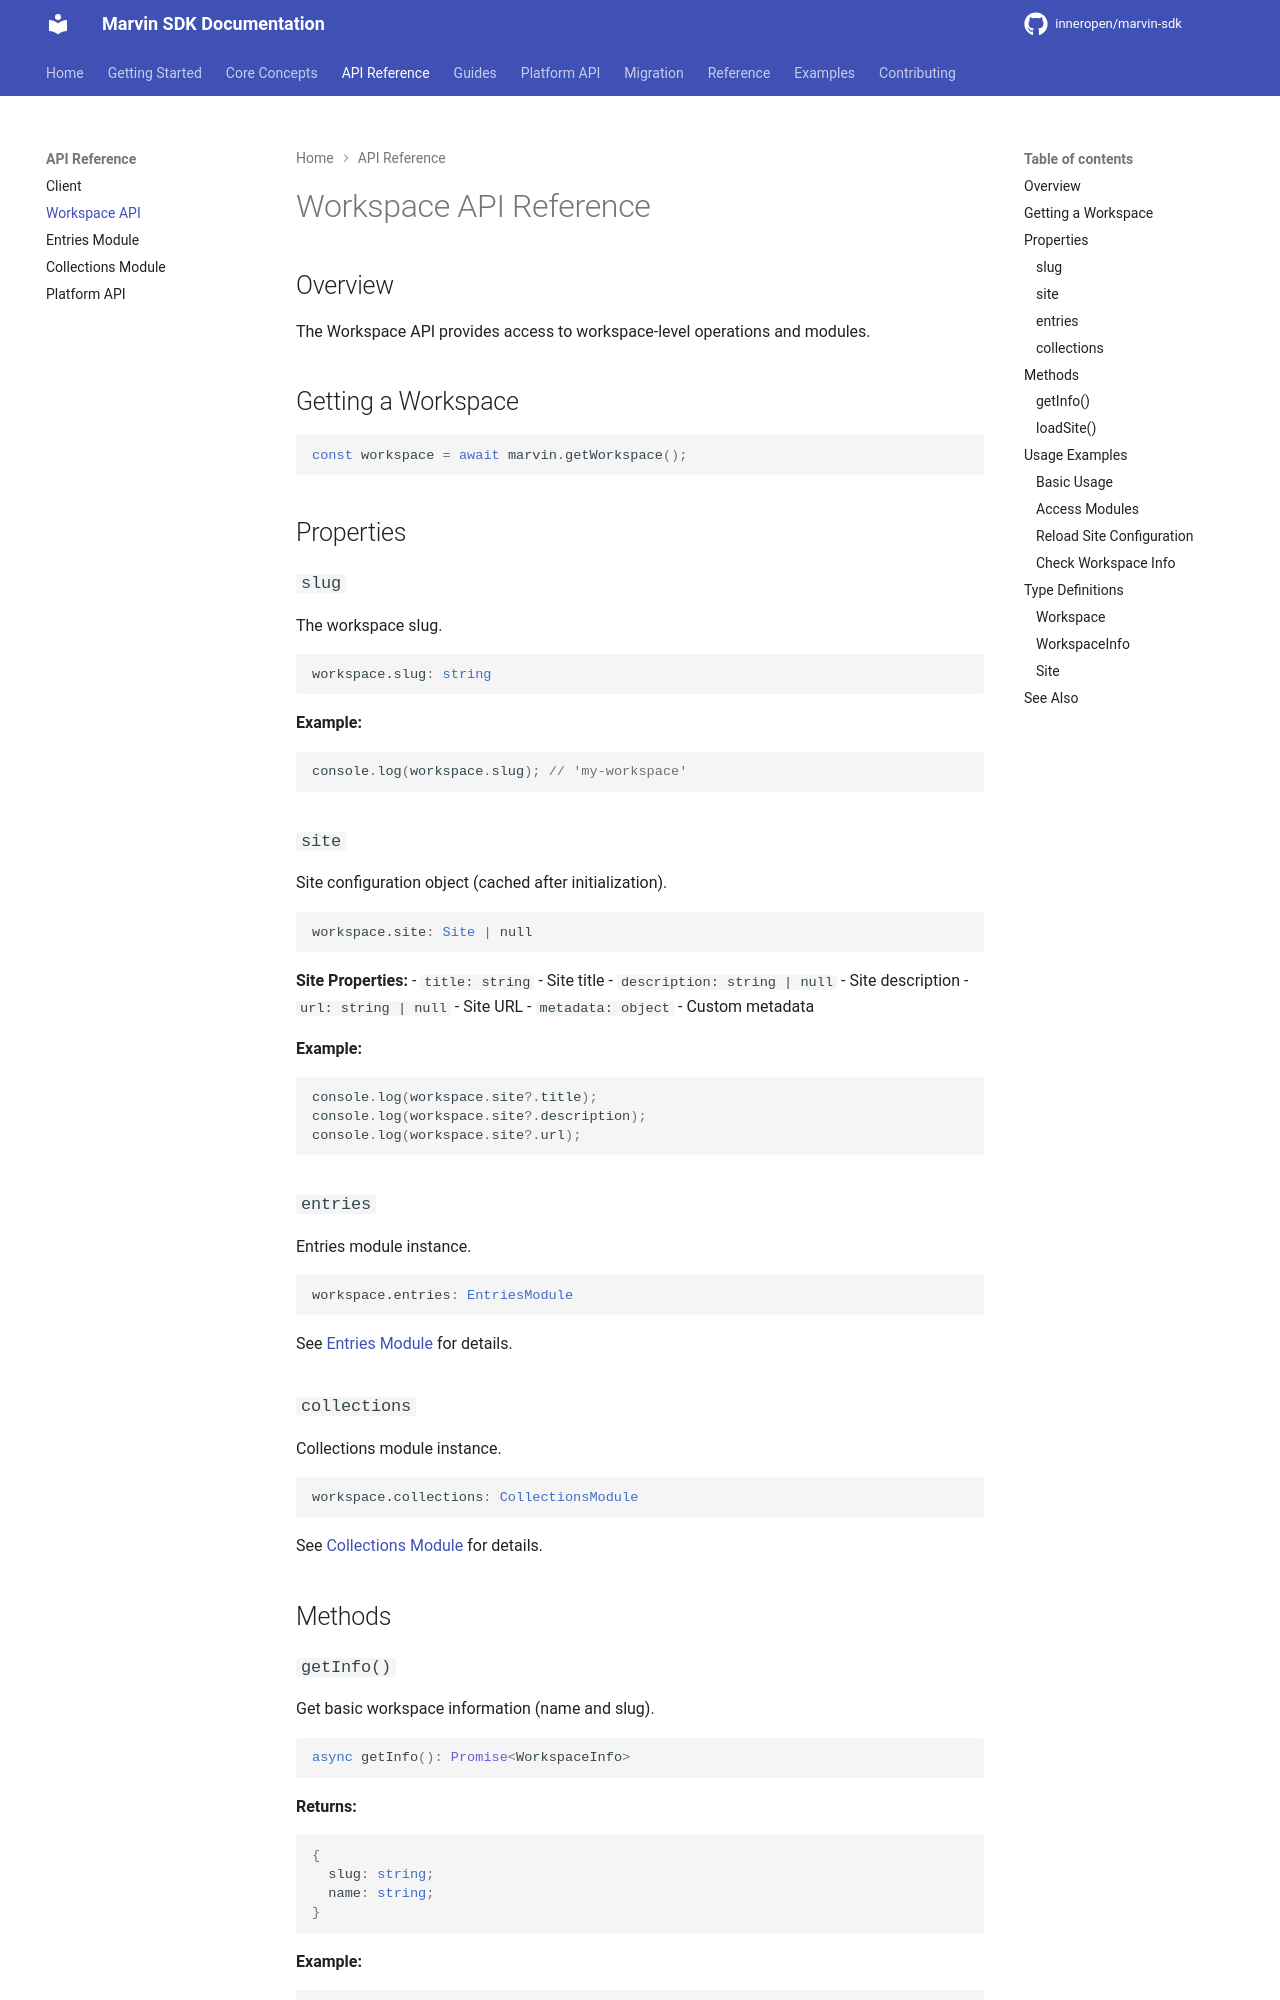

repository: InnerOpen/marvin-sdk · page: api/workspace/index.html · generator: mkdocs

# Workspace API Reference

## Overview

The Workspace API provides access to workspace-level operations and modules.

## Getting a Workspace

```typescript
const workspace = await marvin.getWorkspace();
```

## Properties

### `slug`

The workspace slug.

```typescript
workspace.slug: string
```

**Example:**
```typescript
console.log(workspace.slug); // 'my-workspace'
```

### `site`

Site configuration object (cached after initialization).

```typescript
workspace.site: Site | null
```

**Site Properties:**
- `title: string` - Site title
- `description: string | null` - Site description
- `url: string | null` - Site URL
- `metadata: object` - Custom metadata

**Example:**
```typescript
console.log(workspace.site?.title);
console.log(workspace.site?.description);
console.log(workspace.site?.url);
```

### `entries`

Entries module instance.

```typescript
workspace.entries: EntriesModule
```

See [Entries Module](entries.md) for details.

### `collections`

Collections module instance.

```typescript
workspace.collections: CollectionsModule
```

See [Collections Module](collections.md) for details.

### `assets`

Assets module instance.

```typescript
workspace.assets: AssetsModule
```

See [Assets Module](assets.md) for details.

### `resources`

Resources module instance.

```typescript
workspace.resources: ResourcesModule
```

See [Resources Module](resources.md) for details.

## Methods

### `getInfo()`

Get basic workspace information (name and slug).

```typescript
async getInfo(): Promise<WorkspaceInfo>
```

**Returns:**
```typescript
{
  slug: string;
  name: string;
}
```

**Example:**
```typescript
const info = await workspace.getInfo();
console.log(`${info.name} (${info.slug})`);
```
